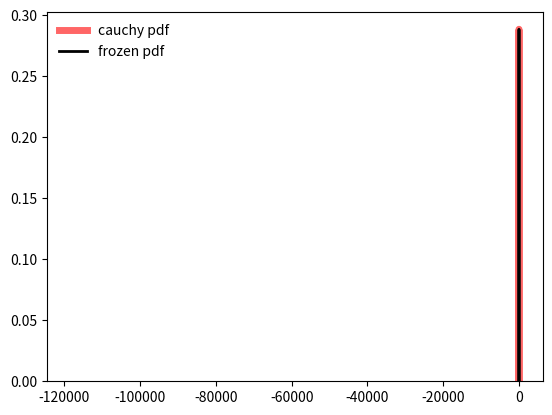

The matplotlib source for this figure:
#-------------------------------------------------------------------------------
# Name:        scipy
# Purpose:     cauchy
#
# Author:      Jean
#
# Created:     27/08/2019
# Copyright:   (c) Jean 2019
# Licence:     <your licence>
#-------------------------------------------------------------------------------

import numpy as np
from scipy.stats import cauchy
import matplotlib.pyplot as plt

fig, ax = plt.subplots(1, 1)

mean, var, skew, kurt = cauchy.stats(moments='mvsk')
#print(mean, var, skew, kurt)
x = np.linspace(cauchy.ppf(0.01), cauchy.ppf(0.99), 100)

#Display the probability density function (pdf)
ax.plot(x, cauchy.pdf(x),'r-', lw=5, alpha=0.6, label='cauchy pdf')

#Freeze the distribution and display the frozen pdf
rv = cauchy()
ax.plot(x, rv.pdf(x), 'k-', lw=2, label='frozen pdf')

#Check accuracy of cdf and ppf
vals = cauchy.ppf([0.001, 0.5, 0.999])
np.allclose([0.001, 0.5, 0.999], cauchy.cdf(vals))

#Generate random numbers
r = cauchy.rvs(size=1000)

#And compare the histogram
ax.hist(r, density=True, histtype='stepfilled', alpha=0.2)
ax.legend(loc='best', frameon=False)

plt.show()